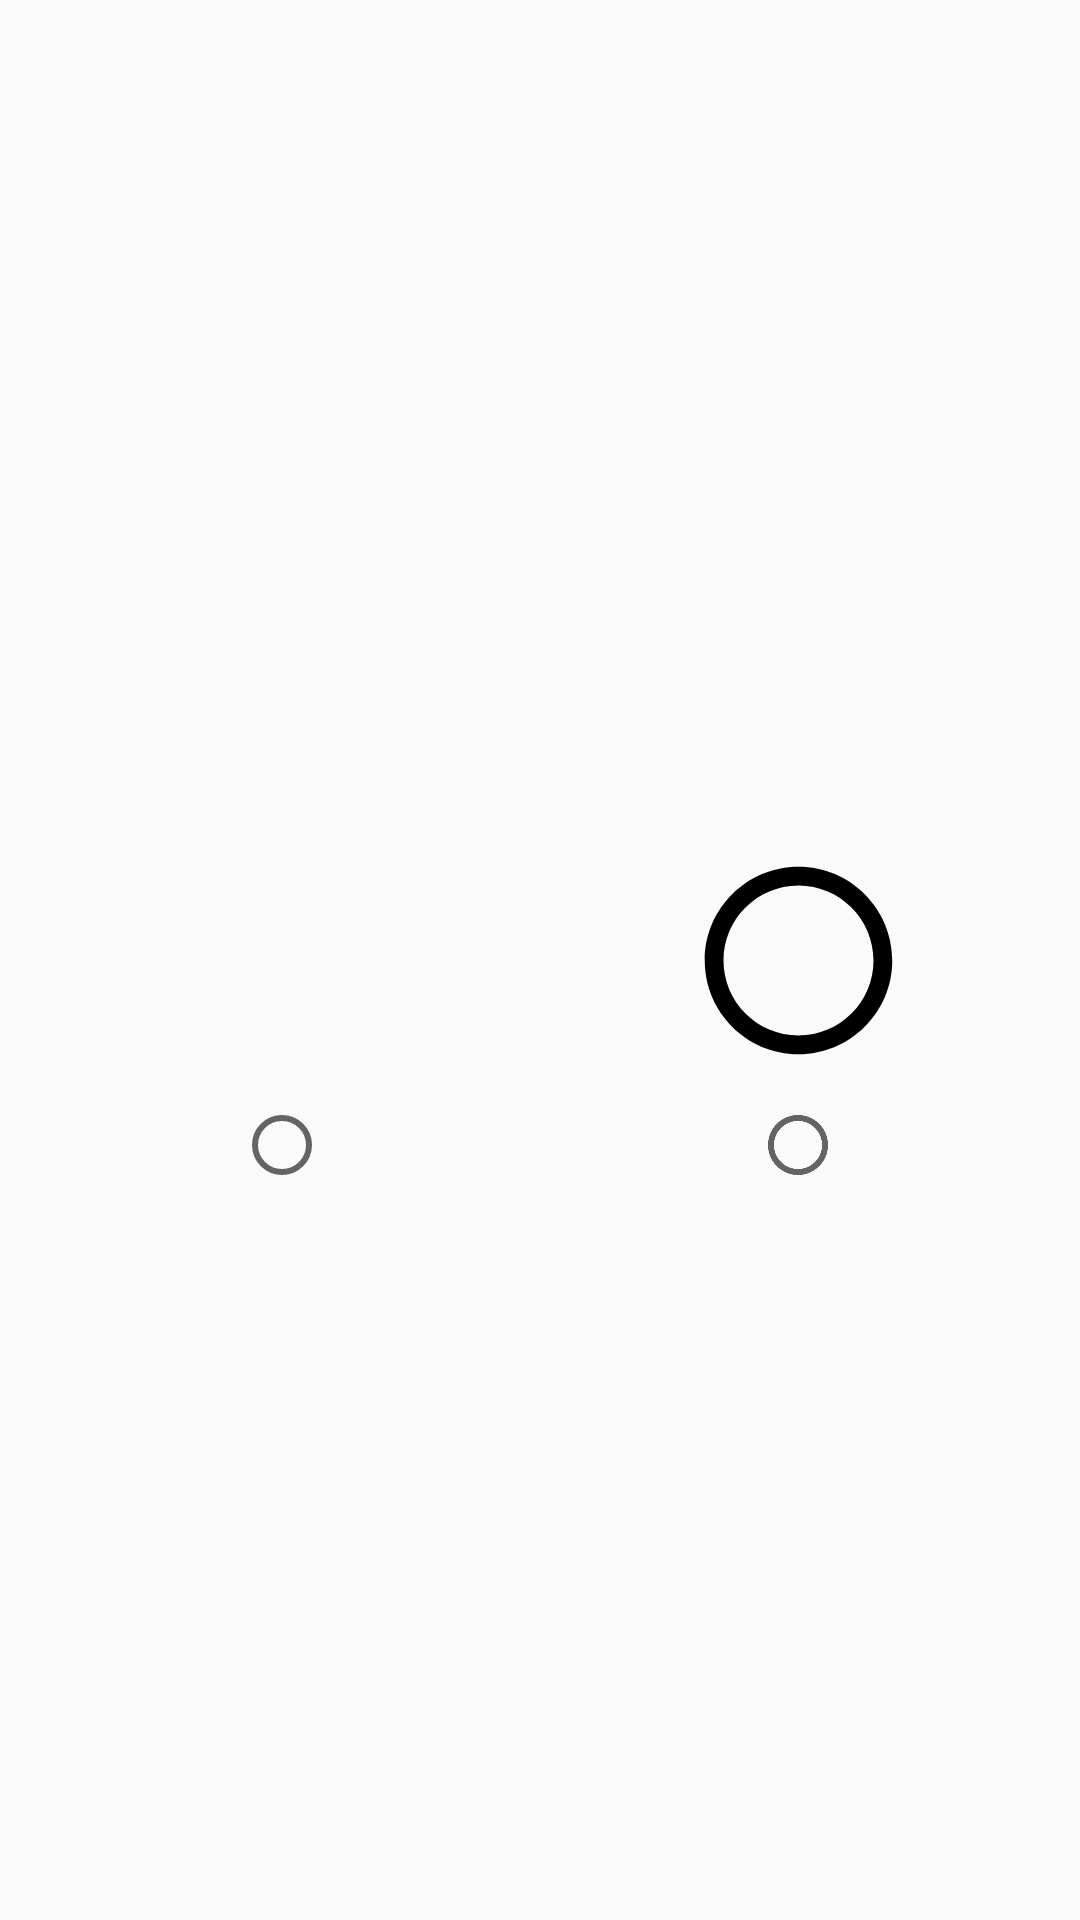

Write the Android layout XML for this screen, with the resource values it uses.
<!-- AndroidManifest.xml: application theme AppTheme -->
<!-- res/layout/activity_pick_side.xml -->
<?xml version="1.0" encoding="utf-8"?>
<android.support.constraint.ConstraintLayout
    xmlns:android="http://schemas.android.com/apk/res/android"
    xmlns:app="http://schemas.android.com/apk/res-auto"
    xmlns:tools="http://schemas.android.com/tools"
    android:layout_width="match_parent"
    android:layout_height="match_parent"
    tools:context=".PickSideActivity">

    <ImageView
        android:id="@+id/iv_cross"
        android:layout_width="0dp"
        android:layout_height="75dp"
        android:layout_marginEnd="8dp"
        android:layout_marginStart="16dp"
        android:src="@drawable/ic_close_black_24dp"
        app:layout_constraintBottom_toBottomOf="parent"
        app:layout_constraintEnd_toStartOf="@+id/iv_round"
        app:layout_constraintHorizontal_bias="0.5"
        app:layout_constraintStart_toStartOf="parent"
        app:layout_constraintTop_toTopOf="parent"/>

    <RadioButton
        android:id="@+id/rb_cross"
        android:layout_width="wrap_content"
        android:layout_height="wrap_content"
        android:layout_marginEnd="8dp"
        android:layout_marginStart="8dp"
        android:layout_marginTop="8dp"
        app:layout_constraintEnd_toEndOf="@+id/iv_cross"
        app:layout_constraintStart_toStartOf="@+id/iv_cross"
        app:layout_constraintTop_toBottomOf="@+id/iv_cross"/>

    <ImageView
        android:id="@+id/iv_round"
        android:layout_width="0dp"
        android:layout_height="75dp"
        android:layout_marginEnd="16dp"
        android:layout_marginStart="8dp"
        android:src="@drawable/ic_circle_outline_black_24dp"
        app:layout_constraintBottom_toBottomOf="parent"
        app:layout_constraintEnd_toEndOf="parent"
        app:layout_constraintHorizontal_bias="0.5"
        app:layout_constraintStart_toEndOf="@+id/iv_cross"
        app:layout_constraintTop_toTopOf="parent"/>

    <RadioButton
        android:id="@+id/rb_round"
        android:layout_width="wrap_content"
        android:layout_height="wrap_content"
        android:layout_marginEnd="8dp"
        android:layout_marginStart="8dp"
        android:layout_marginTop="8dp"
        app:layout_constraintEnd_toEndOf="@+id/iv_round"
        app:layout_constraintStart_toStartOf="@+id/iv_round"
        app:layout_constraintTop_toBottomOf="@+id/iv_round"/>
</android.support.constraint.ConstraintLayout>
<!-- resources referenced by this layout -->
<resources>
  <!-- drawable ic_circle_outline_black_24dp (drawable) -->
  <vector xmlns:android="http://schemas.android.com/apk/res/android"
          android:width="24dp"
          android:height="24dp"
          android:viewportHeight="24.0"
          android:viewportWidth="24.0">
      <path
          android:fillColor="#FF000000"
          android:pathData="M7,11zM12,2C6.48,2 2,6.48 2,12s4.48,10 10,10 10,-4.48 10,-10S17.52,2 12,2zM12,20c-4.41,0 -8,-3.59 -8,-8s3.59,-8 8,-8 8,3.59 8,8 -3.59,8 -8,8z"/>
  </vector>
  <style name="AppTheme" parent="Theme.AppCompat.Light.DarkActionBar">
          
          <item name="colorPrimary">@color/colorPrimary</item>
          <item name="colorPrimaryDark">@color/colorPrimaryDark</item>
          <item name="colorAccent">@color/colorAccent</item>
      </style>
  <color name="colorPrimary">#3F51B5</color>
  <color name="colorPrimaryDark">#303F9F</color>
  <color name="colorAccent">#F57641</color>
</resources>
